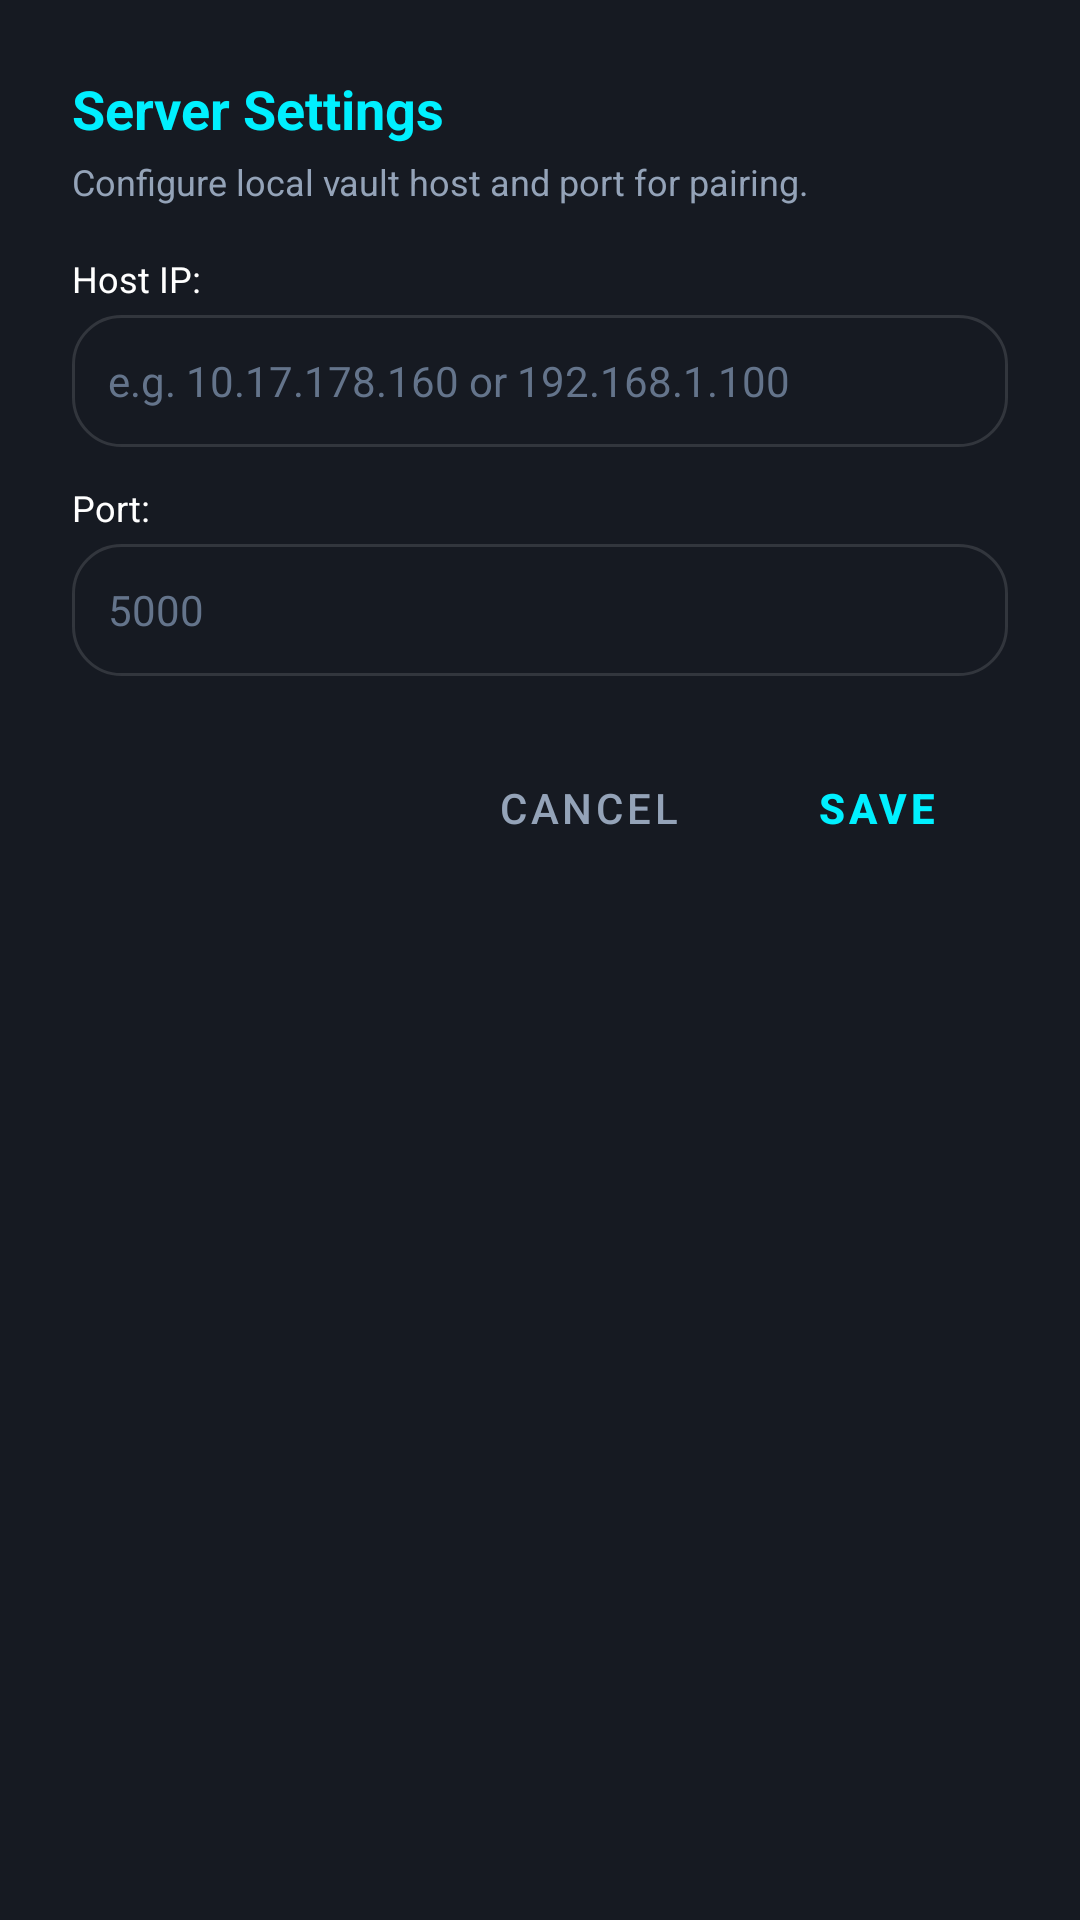

The Android layout XML behind this screen, and the referenced resources:
<!-- AndroidManifest.xml: application theme Theme.GhostFileShuttler -->
<!-- res/layout/dialog_server_config.xml -->
<?xml version="1.0" encoding="utf-8"?>
<LinearLayout xmlns:android="http://schemas.android.com/apk/res/android"
    android:layout_width="match_parent"
    android:layout_height="wrap_content"
    android:background="@color/ghost_surface"
    android:orientation="vertical"
    android:padding="24dp">

    <TextView
        android:layout_width="wrap_content"
        android:layout_height="wrap_content"
        android:text="@string/server_settings"
        android:textColor="@color/ghost_accent"
        android:textSize="18sp"
        android:textStyle="bold" />

    <TextView
        android:layout_width="wrap_content"
        android:layout_height="wrap_content"
        android:layout_marginTop="4dp"
        android:text="Configure local vault host and port for pairing."
        android:textColor="@color/ghost_text_secondary"
        android:textSize="12sp" />

    <TextView
        android:layout_width="wrap_content"
        android:layout_height="wrap_content"
        android:layout_marginTop="16dp"
        android:text="Host IP:"
        android:textColor="@color/ghost_text_primary"
        android:textSize="12sp" />

    <EditText
        android:id="@+id/etHostIp"
        android:layout_width="match_parent"
        android:layout_height="44dp"
        android:layout_marginTop="4dp"
        android:background="@drawable/bg_pill_tab_bar"
        android:hint="e.g. 10.17.178.160 or 192.168.1.100"
        android:inputType="textUri"
        android:paddingHorizontal="12dp"
        android:textColor="@color/ghost_text_primary"
        android:textColorHint="@color/ghost_text_muted"
        android:textSize="14sp" />

    <TextView
        android:layout_width="wrap_content"
        android:layout_height="wrap_content"
        android:layout_marginTop="12dp"
        android:text="Port:"
        android:textColor="@color/ghost_text_primary"
        android:textSize="12sp" />

    <EditText
        android:id="@+id/etPort"
        android:layout_width="match_parent"
        android:layout_height="44dp"
        android:layout_marginTop="4dp"
        android:background="@drawable/bg_pill_tab_bar"
        android:hint="5000"
        android:inputType="number"
        android:paddingHorizontal="12dp"
        android:textColor="@color/ghost_text_primary"
        android:textColorHint="@color/ghost_text_muted"
        android:textSize="14sp" />

    <LinearLayout
        android:layout_width="match_parent"
        android:layout_height="wrap_content"
        android:layout_marginTop="20dp"
        android:gravity="end"
        android:orientation="horizontal">

        <Button
            android:id="@+id/btnCancel"
            style="@style/Widget.MaterialComponents.Button.TextButton"
            android:layout_width="wrap_content"
            android:layout_height="wrap_content"
            android:text="@string/cancel"
            android:textColor="@color/ghost_text_secondary" />

        <Button
            android:id="@+id/btnSave"
            style="@style/Widget.MaterialComponents.Button.TextButton"
            android:layout_width="wrap_content"
            android:layout_height="wrap_content"
            android:layout_marginStart="8dp"
            android:text="@string/save"
            android:textColor="@color/ghost_accent"
            android:textStyle="bold" />
    </LinearLayout>

</LinearLayout>
<!-- resources referenced by this layout -->
<resources>
  <color name="ghost_accent">#00F0FF</color>
  <color name="ghost_surface">#161A22</color>
  <color name="ghost_text_muted">#64748B</color>
  <color name="ghost_text_primary">#FFFFFF</color>
  <color name="ghost_text_secondary">#94A3B8</color>
  <!-- drawable bg_pill_tab_bar (drawable) -->
  <?xml version="1.0" encoding="utf-8"?>
  <shape xmlns:android="http://schemas.android.com/apk/res/android"
      android:shape="rectangle">
      <solid android:color="@color/ghost_surface" />
      <corners android:radius="16dp" />
      <stroke
          android:width="1dp"
          android:color="@color/ghost_border" />
  </shape>
  <string name="cancel">Cancel</string>
  <string name="save">Save</string>
  <string name="server_settings">Server Settings</string>
  <style name="Theme.GhostFileShuttler" parent="Theme.Material3.Dark.NoActionBar">
          
          <item name="android:windowBackground">@color/ghost_background</item>
          <item name="colorSurface">@color/ghost_surface</item>
          <item name="android:colorBackground">@color/ghost_background</item>
  
          
          <item name="colorPrimary">@color/ghost_accent</item>
          <item name="colorOnPrimary">@color/ghost_background</item>
          <item name="colorSecondary">@color/ghost_accent</item>
          <item name="colorOnSecondary">@color/ghost_background</item>
  
          
          <item name="android:textColorPrimary">@color/ghost_text_primary</item>
          <item name="android:textColorSecondary">@color/ghost_text_secondary</item>
  
          
          <item name="android:statusBarColor">@color/ghost_background</item>
          <item name="android:navigationBarColor">@color/ghost_background</item>
          <item name="android:windowLightStatusBar">false</item>
      </style>
  <color name="ghost_border">#1FFFFFFF</color>
  <color name="ghost_background">#0A0C10</color>
</resources>
